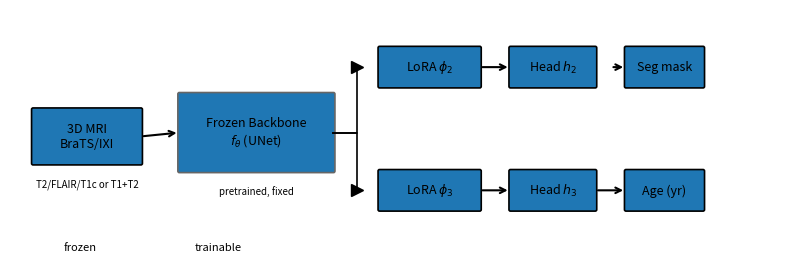

This figure's Python source: (Note: this script raises an exception after producing the figure.)
#!/usr/bin/env python3
"""Generate framework diagram for MICCAI paper (no TikZ dependency)."""
import os
import matplotlib.pyplot as plt
import matplotlib.patches as mpatches
from matplotlib.patches import FancyBboxPatch, FancyArrowPatch
import numpy as np

fig, ax = plt.subplots(1, 1, figsize=(8, 3))
ax.set_xlim(0, 10)
ax.set_ylim(0, 3)
ax.set_aspect('equal')
ax.axis('off')

def add_box(ax, xy, w, h, text, fill='white', edge='black'):
    r = FancyBboxPatch(xy, w, h, boxstyle="round,pad=0.02", fill=fill, edgecolor=edge, linewidth=1.2)
    ax.add_patch(r)
    ax.text(xy[0]+w/2, xy[1]+h/2, text, ha='center', va='center', fontsize=9)
    return r

def arrow(ax, start, end, color='black'):
    ax.annotate('', xy=end, xytext=start, arrowprops=dict(arrowstyle='->', color=color, lw=1.5))

# Input
add_box(ax, (0.3, 1.0), 1.4, 0.7, '3D MRI\nBraTS/IXI', fill='#f0f0f0')
ax.text(1.0, 0.7, 'T2/FLAIR/T1c or T1+T2', ha='center', fontsize=7, style='italic')

# Frozen backbone
add_box(ax, (2.2, 0.9), 2.0, 1.0, 'Frozen Backbone\n$f_\\theta$ (UNet)', fill='#d0d0d0', edge='#666')
ax.text(3.2, 0.6, 'pretrained, fixed', ha='center', fontsize=7, style='italic')

# LoRA T2
add_box(ax, (4.8, 2.0), 1.3, 0.5, 'LoRA $\\phi_2$', fill='#cce5ff')
add_box(ax, (6.5, 2.0), 1.1, 0.5, 'Head $h_2$', fill='#cce5ff')
add_box(ax, (8.0, 2.0), 1.0, 0.5, 'Seg mask', fill='#e8f4fc')

# LoRA T3
add_box(ax, (4.8, 0.4), 1.3, 0.5, 'LoRA $\\phi_3$', fill='#cce5ff')
add_box(ax, (6.5, 0.4), 1.1, 0.5, 'Head $h_3$', fill='#cce5ff')
add_box(ax, (8.0, 0.4), 1.0, 0.5, 'Age (yr)', fill='#e8f4fc')

# Arrows
arrow(ax, (1.7, 1.35), (2.2, 1.4))
# backbone to lora2
ax.plot([4.2, 4.5, 4.5], [1.4, 1.4, 2.25], 'k-', lw=1.2)
ax.plot(4.5, 2.25, 'k>', markersize=8)
# backbone to lora3
ax.plot([4.2, 4.5, 4.5], [1.4, 1.4, 0.65], 'k-', lw=1.2)
ax.plot(4.5, 0.65, 'k>', markersize=8)
arrow(ax, (6.1, 2.25), (6.5, 2.25))
arrow(ax, (7.8, 2.25), (8.0, 2.25))
arrow(ax, (6.1, 0.65), (6.5, 0.65))
arrow(ax, (7.6, 0.65), (8.0, 0.65))

# Legend
ax.add_patch(mpatches.Rectangle((0.3, -0.2), 0.25, 0.15, fill=True, facecolor='#d0d0d0', edgecolor='#666'))
ax.text(0.7, -0.125, 'frozen', fontsize=8)
ax.add_patch(mpatches.Rectangle((2.0, -0.2), 0.25, 0.15, fill=True, facecolor='#cce5ff', edgecolor='black'))
ax.text(2.4, -0.125, 'trainable', fontsize=8)

plt.tight_layout()
base = os.path.dirname(os.path.dirname(__file__))
out_path = os.path.join(base, 'MICCAI_paper', 'figures', 'framework_diagram.png')
os.makedirs(os.path.dirname(out_path), exist_ok=True)
plt.savefig(out_path, dpi=150, bbox_inches='tight', pad_inches=0.1)
print(f"Saved {out_path}")
plt.close()
